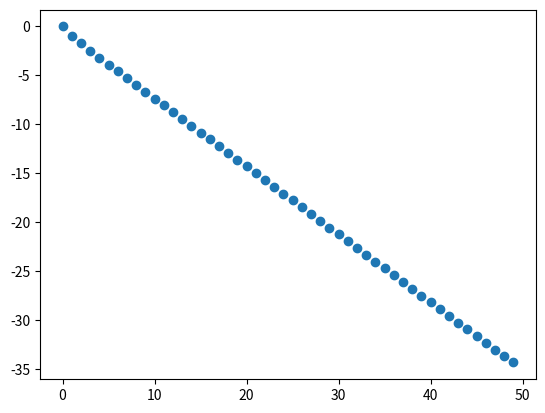

Here is the Python script that generated this plot:
#!/usr/bin/python3
from math import exp, log
import sys
import matplotlib.pyplot as plt


# Function to consider
def f(x):
    return log(0.5*x+1)**2

# Derivative of the function
def df(x):
    return (log(1+0.5*x))/(1+0.5*x)
# Starting guess
x=1

# exactly root
x_ect = 6.093651116281923e-16

# lists
x_list = []

# Perform ten steps of the Newton iteration
n=50
for i in range(n):
    x_list.append(log(x))
    # Take Newton step
    fv=f(x)
    print(i,x,fv)
    x-=fv/df(x)

# Print solution on the final iteration
#print(n,x,f(x))

plt.scatter([range(n)], x_list)
plt.show()
